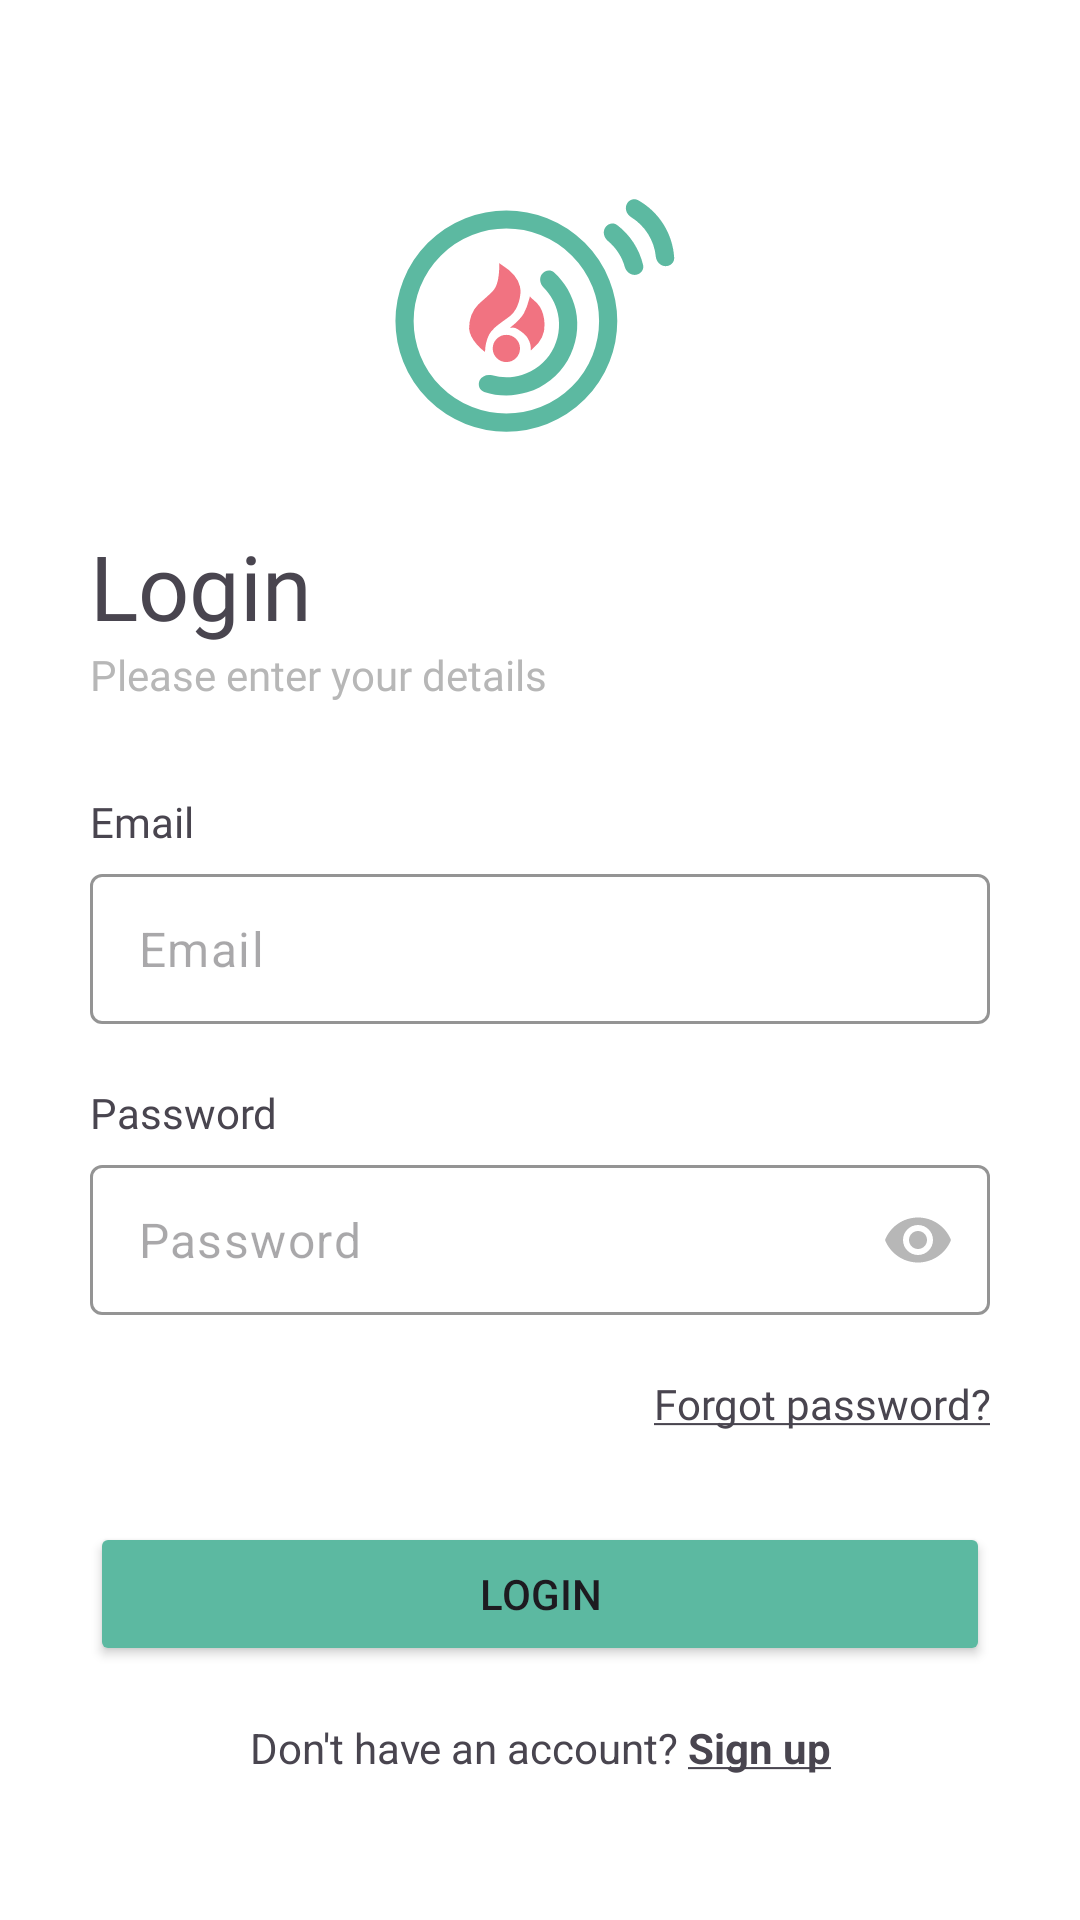

Android layout source for this screen:
<!-- AndroidManifest.xml: application theme Theme.TGS -->
<!-- res/layout/activity_login.xml -->
<?xml version="1.0" encoding="utf-8"?>
<RelativeLayout
    xmlns:android="http://schemas.android.com/apk/res/android"
    xmlns:app="http://schemas.android.com/apk/res-auto"
    xmlns:tools="http://schemas.android.com/tools"
    android:id="@+id/main"
    android:layout_width="match_parent"
    android:layout_height="match_parent"
    android:padding="30dp"
    android:background="@color/white">

    <LinearLayout
        android:layout_width="match_parent"
        android:layout_height="match_parent"
        android:gravity="center"
        android:orientation="vertical"
        android:layout_alignParentTop="true">

        <ImageView
            android:id="@+id/imageView"
            android:layout_width="100dp"
            android:layout_height="wrap_content"
            app:srcCompat="@drawable/logo" />

        <TextView
            android:id="@+id/textView6"
            android:layout_width="match_parent"
            android:layout_height="wrap_content"
            android:fontFamily="@font/quicksand_bold"
            android:text="Login"
            android:textSize="30dp" />

        <TextView
            android:id="@+id/textView7"
            android:layout_width="match_parent"
            android:layout_height="wrap_content"
            android:layout_marginBottom="30dp"
            android:fontFamily="@font/quicksand_semibold"
            android:text="Please enter your details"
            android:textColor="@color/gray" />

        <TextView
            android:id="@+id/textView3"
            android:layout_width="match_parent"
            android:layout_height="wrap_content"
            android:layout_marginBottom="8dp"
            android:fontFamily="@font/quicksand_semibold"
            android:text="Email" />

        <com.google.android.material.textfield.TextInputLayout
            android:layout_width="match_parent"
            android:layout_height="wrap_content"
            app:cursorColor="@color/green"
            app:boxStrokeColor="@color/green"
            android:layout_marginBottom="20dp"
            app:hintEnabled="false">

            <com.google.android.material.textfield.TextInputEditText
                android:id="@+id/email"
                android:layout_width="match_parent"
                android:layout_height="50dp"
                android:paddingVertical="10dp"
                android:hint="Email"
                android:inputType="text"/>

        </com.google.android.material.textfield.TextInputLayout>

        <TextView
            android:id="@+id/textView5"
            android:layout_width="match_parent"
            android:layout_height="wrap_content"
            android:layout_marginBottom="8dp"
            android:fontFamily="@font/quicksand_semibold"
            android:text="Password" />

        <com.google.android.material.textfield.TextInputLayout
            android:layout_width="match_parent"
            android:layout_height="wrap_content"
            app:cursorColor="@color/green"
            app:boxStrokeColor="@color/green"
            android:layout_marginBottom="20dp"
            app:hintEnabled="false"
            app:endIconMode="password_toggle"
            app:endIconTint="@color/gray">

            <com.google.android.material.textfield.TextInputEditText
                android:id="@+id/password"
                android:layout_width="match_parent"
                android:layout_height="50dp"
                android:paddingVertical="10dp"
                android:hint="Password"
                android:inputType="textPassword"/>

        </com.google.android.material.textfield.TextInputLayout>

        <TextView
            android:id="@+id/forgotPassBtn"
            android:layout_width="match_parent"
            android:layout_height="wrap_content"
            android:layout_marginBottom="30dp"
            android:fontFamily="@font/quicksand_bold"
            android:text="@string/forgot_pass"
            android:textAlignment="textEnd"
            android:textColor="@color/light_green_selector" />

        <Button
            android:id="@+id/login_btn"
            android:layout_width="match_parent"
            android:layout_height="wrap_content"
            android:text="Login"
            app:cornerRadius="5dp"
            android:backgroundTint="@color/green"/>

        <LinearLayout
            android:layout_width="match_parent"
            android:layout_height="match_parent"
            android:orientation="horizontal"
            android:gravity="center">

            <TextView
                android:id="@+id/textView9"
                android:layout_width="wrap_content"
                android:layout_height="wrap_content"
                android:text="Don't have an account? "
                android:textAlignment="textEnd" />

            <TextView
                android:id="@+id/signupBTN"
                android:layout_width="wrap_content"
                android:layout_height="wrap_content"
                android:text="@string/sign_up"
                android:textColor="@color/light_green_selector"
                android:textStyle="bold"/>
        </LinearLayout>

    </LinearLayout>

</RelativeLayout>
<!-- resources referenced by this layout -->
<resources>
  <color name="gray">#FFB7B7B7</color>
  <color name="green">#FF5CB9A1</color>
  <color name="white">#FFFFFFFF</color>
  <!-- drawable logo: vector/xml drawable (drawable, 4854 chars, omitted) -->
  <string name="forgot_pass"><u>Forgot password?</u></string>
  <string name="sign_up"><u>Sign up</u></string>
  <style name="Theme.TGS" parent="Base.Theme.TGS" />
  <style name="Base.Theme.TGS" parent="Theme.Material3.DayNight.NoActionBar">
          
          
      </style>
</resources>
